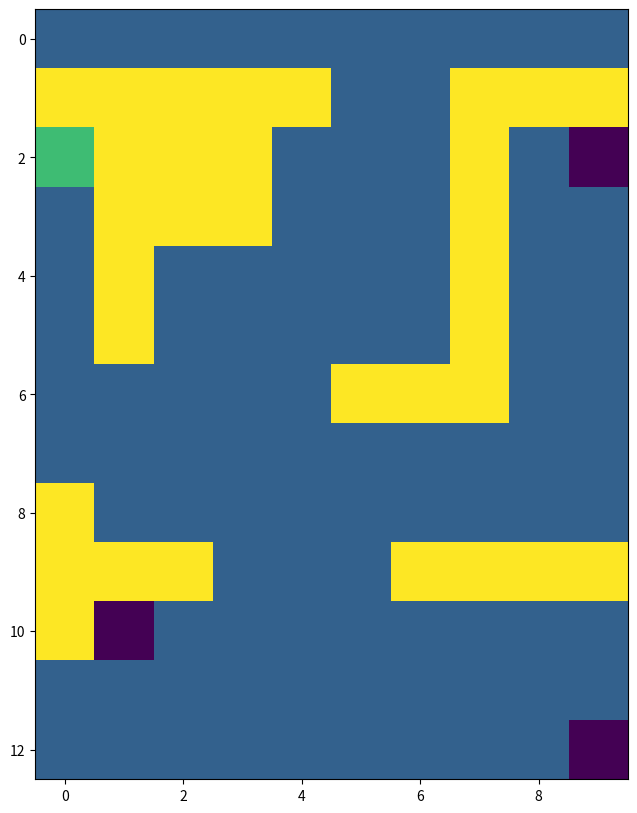
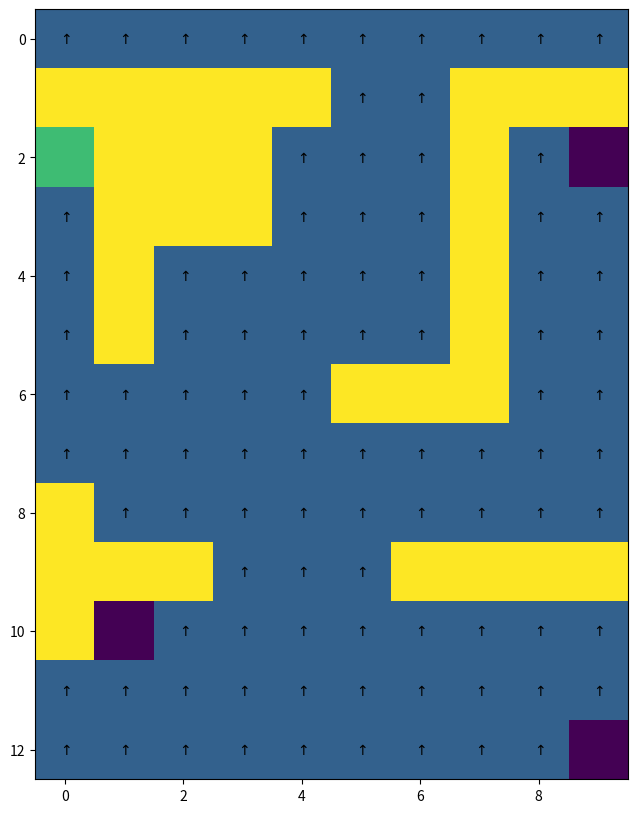
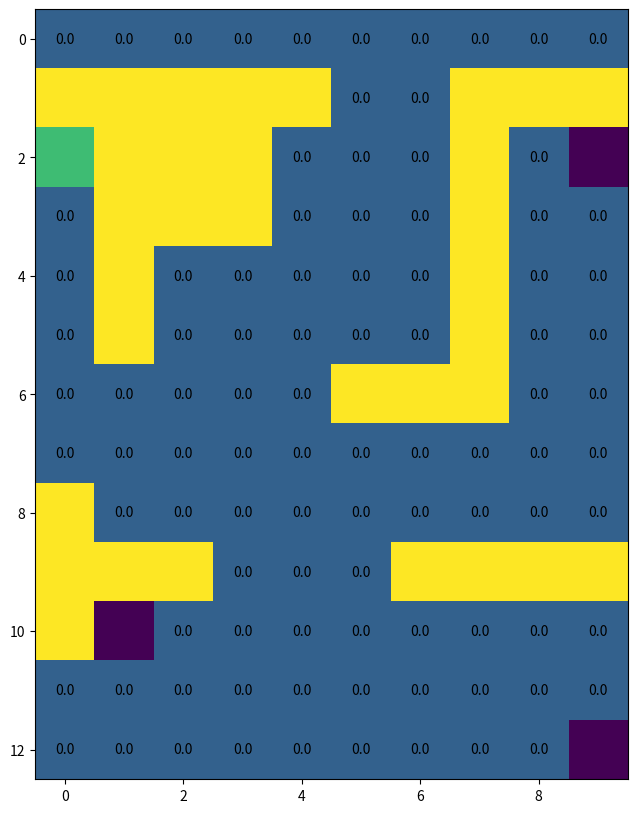
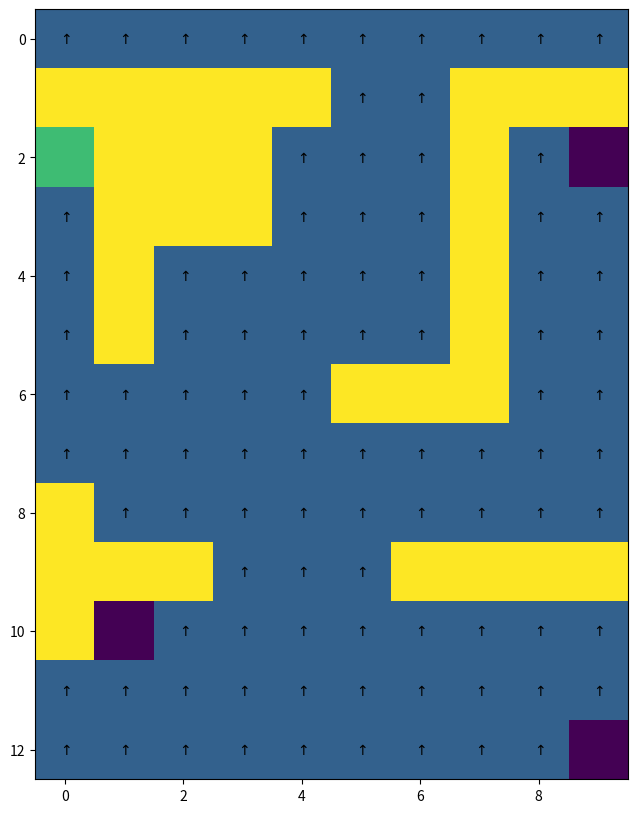
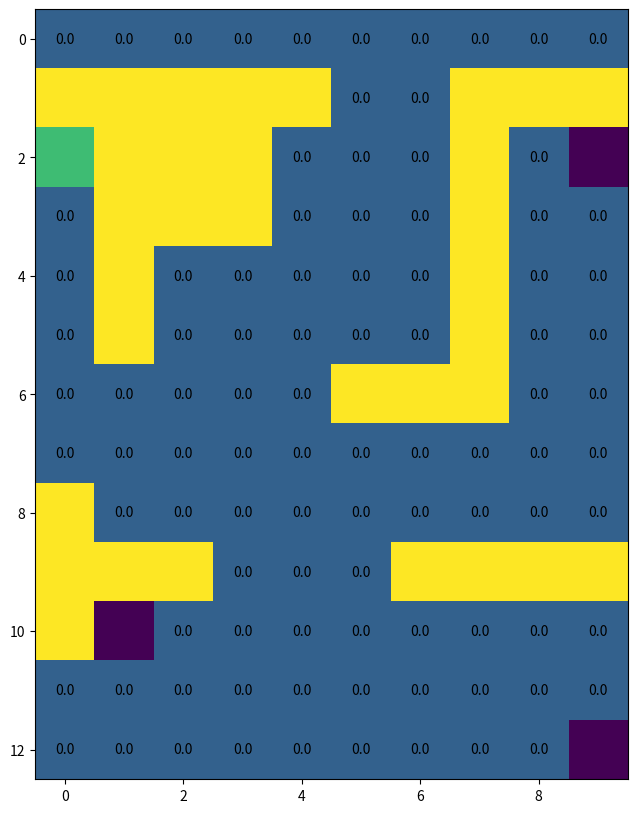

Write the Python code that produced these figures, in order. (Note: this script raises an exception after producing the figures.)
import numpy as np
import random
import matplotlib.pyplot as plt # Graphical library

# WARNING: fill in these two functions that will be used by the auto-marking script
# [Action required]

def get_CID():
  return "" # Return your CID (add 0 at the beginning to ensure it is 8 digits long)

def get_login():
  return "" # Return your short imperial login

# This class is used ONLY for graphics
# YOU DO NOT NEED to understand it to work on this coursework

class GraphicsMaze(object):

  def __init__(self, shape, locations, default_reward, obstacle_locs, absorbing_locs, absorbing_rewards, absorbing):

    self.shape = shape
    self.locations = locations
    self.absorbing = absorbing

    # Walls
    self.walls = np.zeros(self.shape)
    for ob in obstacle_locs:
      self.walls[ob] = 20

    # Rewards
    self.rewarders = np.ones(self.shape) * default_reward
    for i, rew in enumerate(absorbing_locs):
      self.rewarders[rew] = 10 if absorbing_rewards[i] > 0 else -10

    # Print the map to show it
    self.paint_maps()

  def paint_maps(self):
    """
    Print the Maze topology (obstacles, absorbing states and rewards)
    input: /
    output: /
    """
    plt.figure(figsize=(15,10))
    plt.imshow(self.walls + self.rewarders)
    plt.show()

  def paint_state(self, state):
    """
    Print one state on the Maze topology (obstacles, absorbing states and rewards)
    input: /
    output: /
    """
    states = np.zeros(self.shape)
    states[state] = 30
    plt.figure(figsize=(15,10))
    plt.imshow(self.walls + self.rewarders + states)
    plt.show()

  def draw_deterministic_policy(self, Policy):
    """
    Draw a deterministic policy
    input: Policy {np.array} -- policy to draw (should be an array of values between 0 and 3 (actions))
    output: /
    """
    plt.figure(figsize=(15,10))
    plt.imshow(self.walls + self.rewarders) # Create the graph of the Maze
    for state, action in enumerate(Policy):
      if(self.absorbing[0,state]): # If it is an absorbing state, don't plot any action
        continue
      arrows = [r"$\uparrow$",r"$\rightarrow$", r"$\downarrow$", r"$\leftarrow$"] # List of arrows corresponding to each possible action
      action_arrow = arrows[action] # Take the corresponding action
      location = self.locations[state] # Compute its location on graph
      plt.text(location[1], location[0], action_arrow, ha='center', va='center') # Place it on graph
    plt.show()

  def draw_policy(self, Policy):
    """
    Draw a policy (draw an arrow in the most probable direction)
    input: Policy {np.array} -- policy to draw as probability
    output: /
    """
    deterministic_policy = np.array([np.argmax(Policy[row,:]) for row in range(Policy.shape[0])])
    self.draw_deterministic_policy(deterministic_policy)

  def draw_value(self, Value):
    """
    Draw a policy value
    input: Value {np.array} -- policy values to draw
    output: /
    """
    plt.figure(figsize=(15,10))
    plt.imshow(self.walls + self.rewarders) # Create the graph of the Maze
    for state, value in enumerate(Value):
      if(self.absorbing[0, state]): # If it is an absorbing state, don't plot any value
        continue
      location = self.locations[state] # Compute the value location on graph
      plt.text(location[1], location[0], round(value,2), ha='center', va='center') # Place it on graph
    plt.show()

  def draw_deterministic_policy_grid(self, Policies, title, n_columns, n_lines):
    """
    Draw a grid representing multiple deterministic policies
    input: Policies {np.array of np.array} -- array of policies to draw (each should be an array of values between 0 and 3 (actions))
    output: /
    """
    plt.figure(figsize=(20,8))
    for subplot in range (len(Policies)): # Go through all policies
      ax = plt.subplot(n_columns, n_lines, subplot+1) # Create a subplot for each policy
      ax.imshow(self.walls+self.rewarders) # Create the graph of the Maze
      for state, action in enumerate(Policies[subplot]):
        if(self.absorbing[0,state]): # If it is an absorbing state, don't plot any action
          continue
        arrows = [r"$\uparrow$",r"$\rightarrow$", r"$\downarrow$", r"$\leftarrow$"] # List of arrows corresponding to each possible action
        action_arrow = arrows[action] # Take the corresponding action
        location = self.locations[state] # Compute its location on graph
        plt.text(location[1], location[0], action_arrow, ha='center', va='center') # Place it on graph
      ax.title.set_text(title[subplot]) # Set the title for the graph given as argument
    plt.show()

  def draw_policy_grid(self, Policies, title, n_columns, n_lines):
    """
    Draw a grid representing multiple policies (draw an arrow in the most probable direction)
    input: Policy {np.array} -- array of policies to draw as probability
    output: /
    """
    deterministic_policies = np.array([[np.argmax(Policy[row,:]) for row in range(Policy.shape[0])] for Policy in Policies])
    self.draw_deterministic_policy_grid(deterministic_policies, title, n_columns, n_lines)

  def draw_value_grid(self, Values, title, n_columns, n_lines):
    """
    Draw a grid representing multiple policy values
    input: Values {np.array of np.array} -- array of policy values to draw
    output: /
    """
    plt.figure(figsize=(20,8))
    for subplot in range (len(Values)): # Go through all values
      ax = plt.subplot(n_columns, n_lines, subplot+1) # Create a subplot for each value
      ax.imshow(self.walls+self.rewarders) # Create the graph of the Maze
      for state, value in enumerate(Values[subplot]):
        if(self.absorbing[0,state]): # If it is an absorbing state, don't plot any value
          continue
        location = self.locations[state] # Compute the value location on graph
        plt.text(location[1], location[0], round(value,1), ha='center', va='center') # Place it on graph
      ax.title.set_text(title[subplot]) # Set the title for the graoh given as argument
    plt.show()


# This class define the Maze environment

class Maze(object):

  # [Action required]
  def __init__(self):
    """
    Maze initialisation.
    input: /
    output: /
    """

    # [Action required]
    # Properties set from the CID
    self._prob_success = 0 # float
    self._gamma = 0 # float
    self._goal = 0 # integer (0 for R0, 1 for R1, 2 for R2, 3 for R3)

    # Build the maze
    self._build_maze()


  # Functions used to build the Maze environment
  # You DO NOT NEED to modify them
  def _build_maze(self):
    """
    Maze initialisation.
    input: /
    output: /
    """

    # Properties of the maze
    self._shape = (13, 10)
    self._obstacle_locs = [
                          (1,0), (1,1), (1,2), (1,3), (1,4), (1,7), (1,8), (1,9), \
                          (2,1), (2,2), (2,3), (2,7), \
                          (3,1), (3,2), (3,3), (3,7), \
                          (4,1), (4,7), \
                          (5,1), (5,7), \
                          (6,5), (6,6), (6,7), \
                          (8,0), \
                          (9,0), (9,1), (9,2), (9,6), (9,7), (9,8), (9,9), \
                          (10,0)
                         ] # Location of obstacles
    self._absorbing_locs = [(2,0), (2,9), (10,1), (12,9)] # Location of absorbing states
    self._absorbing_rewards = [ (500 if (i == self._goal) else -50) for i in range (4) ]
    self._starting_locs = [(0,0), (0,1), (0,2), (0,3), (0,4), (0,5), (0,6), (0,7), (0,8), (0,9)] #Reward of absorbing states
    self._default_reward = -1 # Reward for each action performs in the environment
    self._max_t = 500 # Max number of steps in the environment

    # Actions
    self._action_size = 4
    self._direction_names = ['N','E','S','W'] # Direction 0 is 'N', 1 is 'E' and so on

    # States
    self._locations = []
    for i in range (self._shape[0]):
      for j in range (self._shape[1]):
        loc = (i,j)
        # Adding the state to locations if it is no obstacle
        if self._is_location(loc):
          self._locations.append(loc)
    self._state_size = len(self._locations)

    # Neighbours - each line is a state, ranked by state-number, each column is a direction (N, E, S, W)
    self._neighbours = np.zeros((self._state_size, 4))

    for state in range(self._state_size):
      loc = self._get_loc_from_state(state)

      # North
      neighbour = (loc[0]-1, loc[1]) # North neighbours location
      if self._is_location(neighbour):
        self._neighbours[state][self._direction_names.index('N')] = self._get_state_from_loc(neighbour)
      else: # If there is no neighbour in this direction, coming back to current state
        self._neighbours[state][self._direction_names.index('N')] = state

      # East
      neighbour = (loc[0], loc[1]+1) # East neighbours location
      if self._is_location(neighbour):
        self._neighbours[state][self._direction_names.index('E')] = self._get_state_from_loc(neighbour)
      else: # If there is no neighbour in this direction, coming back to current state
        self._neighbours[state][self._direction_names.index('E')] = state

      # South
      neighbour = (loc[0]+1, loc[1]) # South neighbours location
      if self._is_location(neighbour):
        self._neighbours[state][self._direction_names.index('S')] = self._get_state_from_loc(neighbour)
      else: # If there is no neighbour in this direction, coming back to current state
        self._neighbours[state][self._direction_names.index('S')] = state

      # West
      neighbour = (loc[0], loc[1]-1) # West neighbours location
      if self._is_location(neighbour):
        self._neighbours[state][self._direction_names.index('W')] = self._get_state_from_loc(neighbour)
      else: # If there is no neighbour in this direction, coming back to current state
        self._neighbours[state][self._direction_names.index('W')] = state

    # Absorbing
    self._absorbing = np.zeros((1, self._state_size))
    for a in self._absorbing_locs:
      absorbing_state = self._get_state_from_loc(a)
      self._absorbing[0, absorbing_state] = 1

    # Transition matrix
    self._T = np.zeros((self._state_size, self._state_size, self._action_size)) # Empty matrix of domension S*S*A
    for action in range(self._action_size):
      for outcome in range(4): # For each direction (N, E, S, W)
        # The agent has prob_success probability to go in the correct direction
        if action == outcome:
          prob = 1 - 3.0 * ((1.0 - self._prob_success) / 3.0) # (theoritically equal to self.prob_success but avoid rounding error and garanty a sum of 1)
        # Equal probability to go into one of the other directions
        else:
          prob = (1.0 - self._prob_success) / 3.0

        # Write this probability in the transition matrix
        for prior_state in range(self._state_size):
          # If absorbing state, probability of 0 to go to any other states
          if not self._absorbing[0, prior_state]:
            post_state = self._neighbours[prior_state, outcome] # Post state number
            post_state = int(post_state) # Transform in integer to avoid error
            self._T[prior_state, post_state, action] += prob

    # Reward matrix
    self._R = np.ones((self._state_size, self._state_size, self._action_size)) # Matrix filled with 1
    self._R = self._default_reward * self._R # Set default_reward everywhere
    for i in range(len(self._absorbing_rewards)): # Set absorbing states rewards
      post_state = self._get_state_from_loc(self._absorbing_locs[i])
      self._R[:,post_state,:] = self._absorbing_rewards[i]

    # Creating the graphical Maze world
    self._graphics = GraphicsMaze(self._shape, self._locations, self._default_reward, self._obstacle_locs, self._absorbing_locs, self._absorbing_rewards, self._absorbing)

    # Reset the environment
    self.reset()


  def _is_location(self, loc):
    """
    Is the location a valid state (not out of Maze and not an obstacle)
    input: loc {tuple} -- location of the state
    output: _ {bool} -- is the location a valid state
    """
    if (loc[0] < 0 or loc[1] < 0 or loc[0] > self._shape[0]-1 or loc[1] > self._shape[1]-1):
      return False
    elif (loc in self._obstacle_locs):
      return False
    else:
      return True


  def _get_state_from_loc(self, loc):
    """
    Get the state number corresponding to a given location
    input: loc {tuple} -- location of the state
    output: index {int} -- corresponding state number
    """
    return self._locations.index(tuple(loc))


  def _get_loc_from_state(self, state):
    """
    Get the state number corresponding to a given location
    input: index {int} -- state number
    output: loc {tuple} -- corresponding location
    """
    return self._locations[state]

  # Getter functions used only for DP agents
  # You DO NOT NEED to modify them
  def get_T(self):
    return self._T

  def get_R(self):
    return self._R

  def get_absorbing(self):
    return self._absorbing

  # Getter functions used for DP, MC and TD agents
  # You DO NOT NEED to modify them
  def get_graphics(self):
    return self._graphics

  def get_action_size(self):
    return self._action_size

  def get_state_size(self):
    return self._state_size

  def get_gamma(self):
    return self._gamma

  # Functions used to perform episodes in the Maze environment
  def reset(self):
    """
    Reset the environment state to one of the possible starting states
    input: /
    output:
      - t {int} -- current timestep
      - state {int} -- current state of the envionment
      - reward {int} -- current reward
      - done {bool} -- True if reach a terminal state / 0 otherwise
    """
    self._t = 0
    self._state = self._get_state_from_loc(self._starting_locs[random.randrange(len(self._starting_locs))])
    self._reward = 0
    self._done = False
    return self._t, self._state, self._reward, self._done

  def step(self, action):
    """
    Perform an action in the environment
    input: action {int} -- action to perform
    output:
      - t {int} -- current timestep
      - state {int} -- current state of the envionment
      - reward {int} -- current reward
      - done {bool} -- True if reach a terminal state / 0 otherwise
    """

    # If environment already finished, print an error
    if self._done or self._absorbing[0, self._state]:
      print("Please reset the environment")
      return self._t, self._state, self._reward, self._done

    # Drawing a random number used for probaility of next state
    probability_success = random.uniform(0,1)

    # Look for the first possible next states (so get a reachable state even if probability_success = 0)
    new_state = 0
    while self._T[self._state, new_state, action] == 0:
      new_state += 1
    assert self._T[self._state, new_state, action] != 0, "Selected initial state should be probability 0, something might be wrong in the environment."

    # Find the first state for which probability of occurence matches the random value
    total_probability = self._T[self._state, new_state, action]
    while (total_probability < probability_success) and (new_state < self._state_size-1):
     new_state += 1
     total_probability += self._T[self._state, new_state, action]
    assert self._T[self._state, new_state, action] != 0, "Selected state should be probability 0, something might be wrong in the environment."

    # Setting new t, state, reward and done
    self._t += 1
    self._reward = self._R[self._state, new_state, action]
    self._done = self._absorbing[0, new_state] or self._t > self._max_t
    self._state = new_state
    return self._t, self._state, self._reward, self._done

# This class define the Dynamic Programing agent

class DP_agent(object):

  # [Action required]
  # WARNING: make sure this function can be called by the auto-marking script
  def solve(self, env):
    """
    Solve a given Maze environment using Dynamic Programming
    input: env {Maze object} -- Maze to solve
    output:
      - policy {np.array} -- Optimal policy found to solve the given Maze environment
      - V {np.array} -- Corresponding value function
    """

    # Initialisation (can be edited)
    policy = np.zeros((env.get_state_size(), env.get_action_size()))
    V = np.zeros(env.get_state_size())

    ####
    # Add your code here
    # WARNING: for this agent only, you are allowed to access env.get_T(), env.get_R() and env.get_absorbing()
    ####

    return policy, V

# This class define the Monte-Carlo agent

class MC_agent(object):

  # [Action required]
  # WARNING: make sure this function can be called by the auto-marking script
  def solve(self, env):
    """
    Solve a given Maze environment using Monte Carlo learning
    input: env {Maze object} -- Maze to solve
    output:
      - policy {np.array} -- Optimal policy found to solve the given Maze environment
      - values {list of np.array} -- List of successive value functions for each episode
      - total_rewards {list of float} -- Corresponding list of successive total non-discounted sum of reward for each episode
    """

    # Initialisation (can be edited)
    Q = np.random.rand(env.get_state_size(), env.get_action_size())
    V = np.zeros(env.get_state_size())
    policy = np.zeros((env.get_state_size(), env.get_action_size()))
    values = [V]
    total_rewards = []

    ####
    # Add your code here
    # WARNING: this agent only has access to env.reset() and env.step()
    # You should not use env.get_T(), env.get_R() or env.get_absorbing() to compute any value
    ####

    return policy, values, total_rewards

# Example main (can be edited)

### Question 0: Defining the environment

print("Creating the Maze:\n")
maze = Maze()


### Question 1: Dynamic programming

dp_agent = DP_agent()
dp_policy, dp_value = dp_agent.solve(maze)

print("Results of the DP agent:\n")
maze.get_graphics().draw_policy(dp_policy)
maze.get_graphics().draw_value(dp_value)


### Question 2: Monte-Carlo learning

mc_agent = MC_agent()
mc_policy, mc_values, total_rewards = mc_agent.solve(maze)

print("Results of the MC agent:\n")
maze.get_graphics().draw_policy(mc_policy)
maze.get_graphics().draw_value(mc_values[-1])



# Question 3: Exploration Strategies for Monte-Carlo (MC) Agent
# This is to get you started .. but ofcourse you can change
## make sure this section DOES NOT run on automarker

class MC_agent:
    def __init__(self, epsilon=0.1, decay_rate=0.99, temperature=1.0):
        # Initialize parameters for exploration strategies
        self.epsilon = epsilon  # For epsilon-greedy
        self.decay_rate = decay_rate  # For decaying epsilon
        self.temperature = temperature  # For Softmax

    def choose_action(self, state, q_values, strategy='fixed_epsilon', episode=1):
        # Chooses an action based on the specified exploration strategy.
        if strategy == 'fixed_epsilon':
            return self.epsilon_greedy_action(state, q_values, epsilon=self.epsilon)
        elif strategy == 'decaying_epsilon':
            # Student should modify decayed_epsilon as per requirement
            decayed_epsilon = self.epsilon * (self.decay_rate ** episode)
            return self.epsilon_greedy_action(state, q_values, epsilon=decayed_epsilon)
        elif strategy == 'softmax':
            # Implement softmax strategy logic
            return self.softmax_action(state, q_values, temperature=self.temperature)

    # Placeholder for epsilon-greedy strategy
    def epsilon_greedy_action(self, state, q_values, epsilon):
        # Implement epsilon-greedy selection logic
        if np.random.rand() < epsilon:
            return np.random.choice(range(len(q_values[state])))
        return np.argmax(q_values[state])

    # Placeholder for softmax strategy
    def softmax_action(self, state, q_values, temperature):
        # Implement softmax selection logic here
        preferences = q_values[state] / temperature
        exp_preferences = np.exp(preferences - np.max(preferences))
        probabilities = exp_preferences / np.sum(exp_preferences)
        return np.random.choice(range(len(q_values[state])), p=probabilities)

    # Main solve function with adjustable strategies
    def solve(self, maze, strategy='fixed_epsilon', num_episodes=1000):
        q_values = np.zeros((maze.get_state_size(), maze.get_action_size()))
        total_rewards = []

        for episode in range(1, num_episodes + 1):
            state = maze.reset()
            episode_rewards = 0

            while not maze.is_terminal(state): # define is_terminal()
                # Use chosen strategy in each episode
                action = self.choose_action(state, q_values, strategy=strategy, episode=episode)
                next_state, reward = maze.step(action)
                # Placeholder for Q-value update logic
                episode_rewards += reward
                state = next_state

            total_rewards.append(episode_rewards)

        return q_values, total_rewards

# Testing each exploration strategy and plotting results
mc_agent = MC_agent()
strategies = ['fixed_epsilon', 'decaying_epsilon', 'softmax']
results = {}

# Loop for each exploration strategy, with placeholders for results and learning curves
for strategy in strategies:
    mc_policy, mc_values, total_rewards = mc_agent.solve(maze, strategy=strategy)
    results[strategy] = total_rewards  # Store rewards for learning curve plotting

# Plot learning curves for exploration strategies
import matplotlib.pyplot as plt

plt.figure(figsize=(10, 6))
for strategy, rewards in results.items():
    plt.plot(rewards, label=strategy)

plt.xlabel('Episodes')
plt.ylabel('Total Rewards')
plt.legend()
plt.title('Learning Curves for Different Exploration Strategies')
plt.show()
